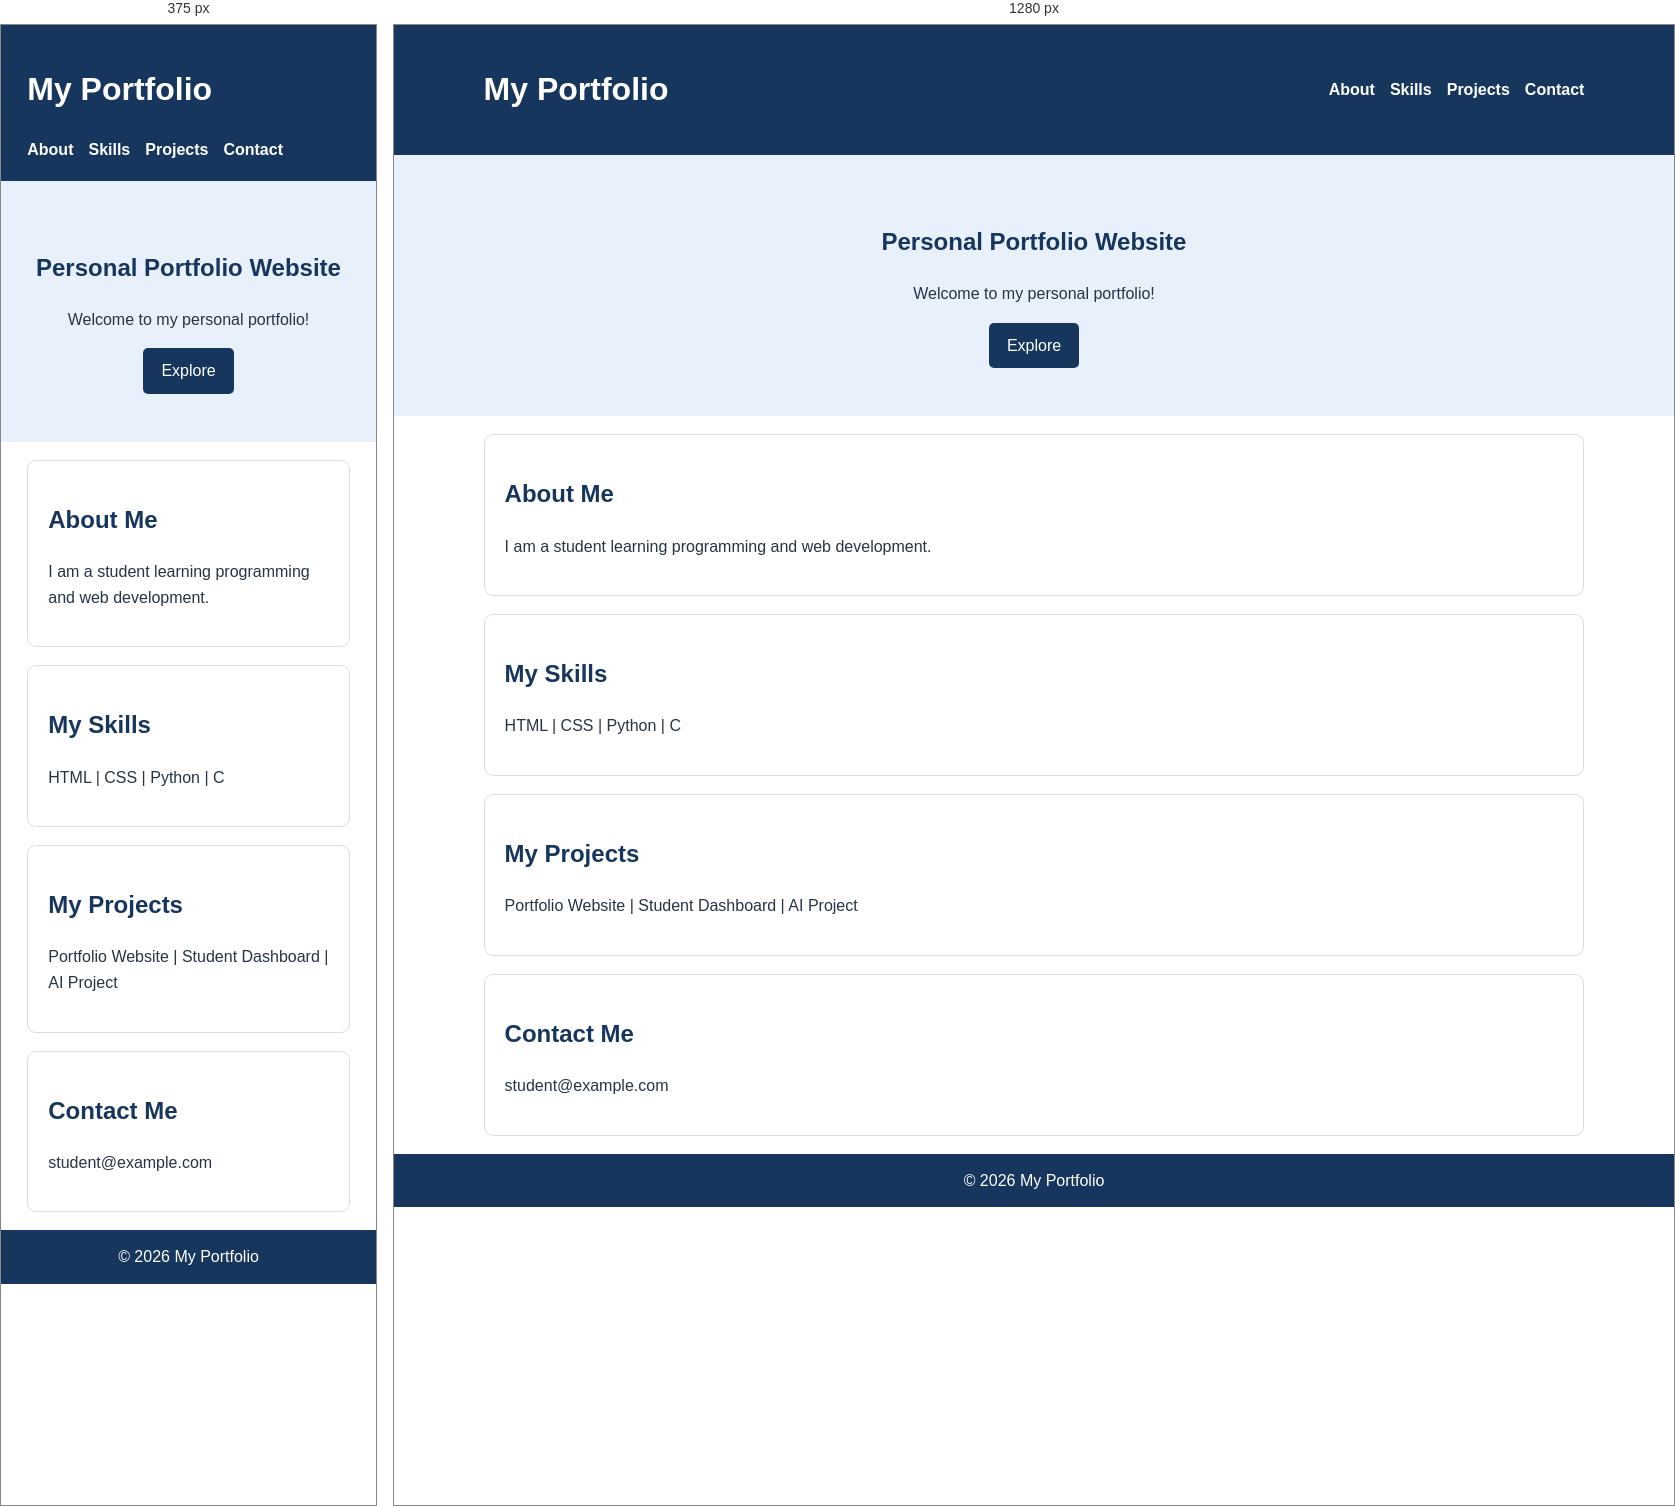
Rendered at 375 px and 1280 px, left to right.

<!-- file: test1.html -->
<!DOCTYPE html>
<html lang="en">
<head>
    <meta charset="UTF-8">
    <meta name="viewport" content="width=device-width, initial-scale=1.0">
    <title>My Portfolio</title>
    <link rel="stylesheet" href="test1.css">
</head>
<body>
    <header>
        <h1>My Portfolio</h1>
        <nav>
            <a href="#about">About</a>
            <a href="#skills">Skills</a>
            <a href="#projects">Projects</a>
            <a href="#contact">Contact</a>
        </nav>
    </header>

    <section class="hero">
        <h2>Personal Portfolio Website</h2>
        <p>Welcome to my personal portfolio!</p>
        <a href="#about" class="button">Explore</a>
    </section>

    <section id="about">
        <h2>About Me</h2>
        <p>I am a student learning programming and web development.</p>
    </section>

    <section id="skills">
        <h2>My Skills</h2>
        <p>HTML | CSS | Python | C</p>
    </section>

    <section id="projects">
        <h2>My Projects</h2>
        <p>Portfolio Website | Student Dashboard | AI Project</p>
    </section>

    <section id="contact">
        <h2>Contact Me</h2>
        <p>student@example.com</p>
    </section>

    <footer>© 2026 My Portfolio</footer>
</body>
</html>

/* @media block from test1.css */
@media (max-width: 650px) {
    header {
        display: block;
    }

    nav {
        flex-wrap: wrap;
    }
}